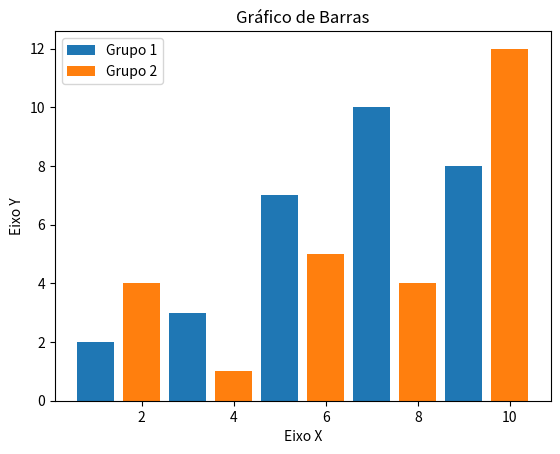

Recreate this plot in Python.
import matplotlib.pyplot as plt

x1 =[1, 3, 5, 7, 9]
y1 =[2, 3,7,10,8]

x2 =[2, 4, 6, 8, 10]
y2 =[4, 1, 5, 4, 12]

title = 'Gráfico de Barras'
eixoX = 'Eixo X'
eixoY = 'Eixo Y'

plt.title(title)
plt.xlabel(eixoX)
plt.ylabel(eixoY)

plt.bar(x1, y1, label = 'Grupo 1')
plt.bar(x2, y2, label = 'Grupo 2')
plt.legend()
plt.show()